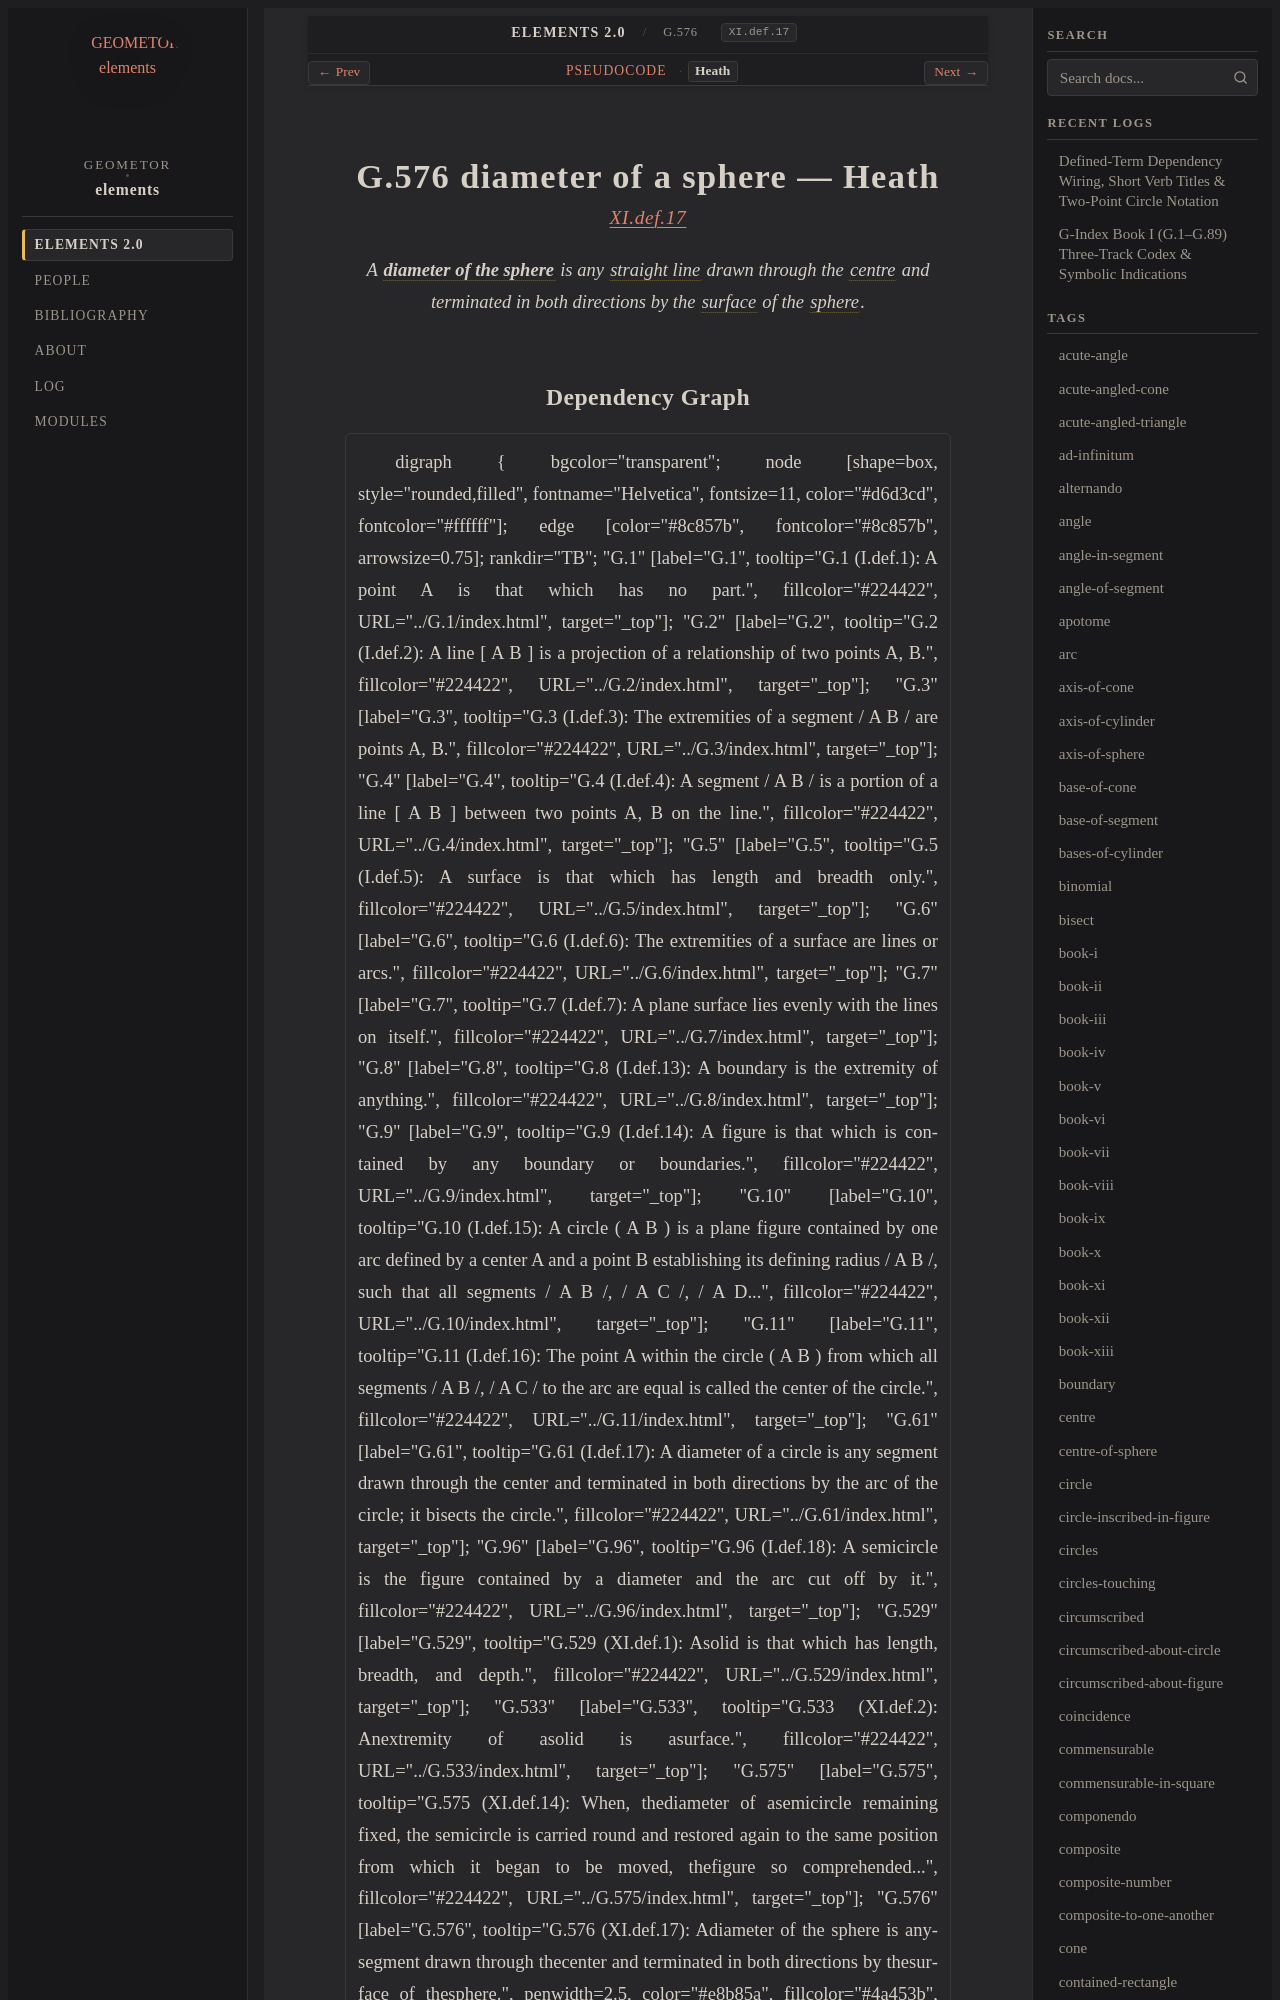

repository: geometor/elements · page: elements2/G.576/heath.html · generator: sphinx

:canonical_id: G.576
:original_id: XI.def.17
:title: G.576 diameter of a sphere
:volume: III
:book: XI
:type: def

G.576 diameter of a sphere — Heath
==================================

.. rubric:: `XI.def.17 <https://geometor.github.io/euclid/heath/volume_III/book_xi/definitions/#xi-def-17>`_

.. enunciation::

   A :term:`**diameter of the sphere** <diameter-of-sphere>` is any :term:`straight line <G.4>` drawn through the :term:`centre <G.11>` and terminated in both directions by the :term:`surface <G.533>` of the :term:`sphere <G.575>`.
